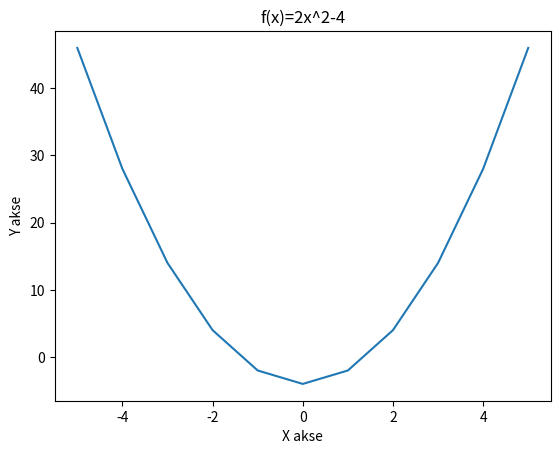

Generate this figure with matplotlib:
from matplotlib import pyplot as plt
import numpy as np

x=np.array(range(-5,6))

def f(x):
    return 2*x**2-4

plt.title('f(x)=2x^2-4')
plt.ylabel('Y akse')
plt.xlabel('X akse')

plt.plot(x,f(x))

plt.show()
